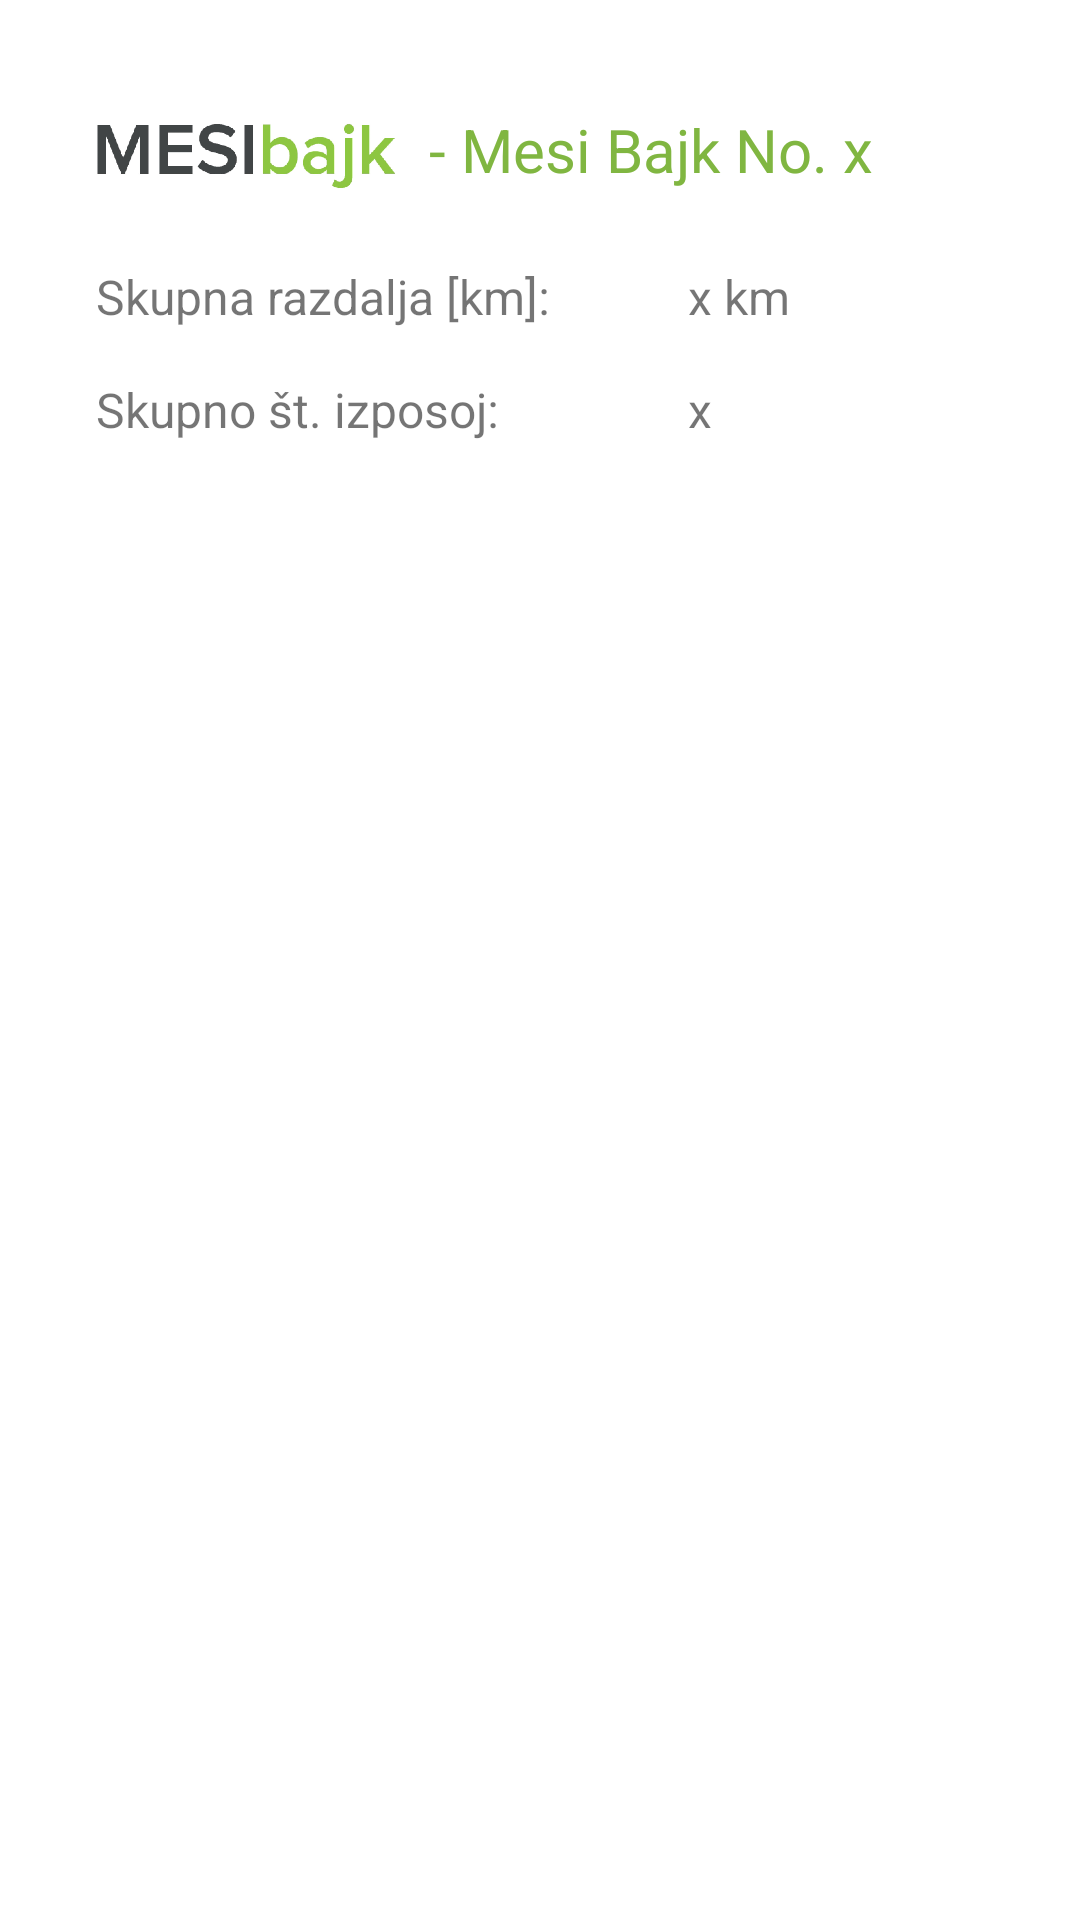

Write the Android layout XML for this screen, with the resource values it uses.
<!-- AndroidManifest.xml: application theme Theme.MesiBajk -->
<!-- res/layout/activity_bike_stats.xml -->
<?xml version="1.0" encoding="utf-8"?>
<androidx.constraintlayout.widget.ConstraintLayout xmlns:android="http://schemas.android.com/apk/res/android"
    xmlns:app="http://schemas.android.com/apk/res-auto"
    xmlns:tools="http://schemas.android.com/tools"
    android:layout_width="match_parent"
    android:layout_height="match_parent"
    tools:context=".activities.BikeStatsActivity">

    <ScrollView
        android:layout_width="match_parent"
        android:layout_height="match_parent">


        <LinearLayout
            android:layout_width="match_parent"
            android:layout_height="wrap_content"
            android:orientation="vertical"
            android:layout_marginHorizontal="32dp">

            <LinearLayout
                android:id="@+id/TitleLayout"
                android:layout_width="match_parent"
                android:layout_height="wrap_content"
                android:layout_marginTop="32dp"
                android:gravity="center_vertical"
                android:orientation="horizontal">

                <ImageView
                    android:layout_width="100dp"
                    android:layout_height="40dp"
                    android:layout_marginTop="0dp"
                    app:srcCompat="@drawable/mesi_bajk_logo" />

                <TextView
                    android:id="@+id/bikeTitleText"
                    android:layout_width="wrap_content"
                    android:layout_height="wrap_content"
                    android:paddingHorizontal="6dp"
                    android:paddingBottom="4dp"
                    android:text=" - Mesi Bajk No. x"
                    android:textColor="#80B641"
                    android:textSize="20sp" />

            </LinearLayout>

            <LinearLayout
                android:layout_width="match_parent"
                android:layout_height="match_parent"
                android:gravity="start"
                android:layout_marginTop="16dp">

                <TextView
                    android:layout_width="0dp"
                    android:layout_height="wrap_content"
                    android:layout_weight="2"
                    android:text="@string/skupna_razdalja_km"
                    android:textSize="16sp"/>

                <TextView
                    android:id="@+id/sumDistance"
                    android:layout_width="0dp"
                    android:layout_height="wrap_content"
                    android:layout_weight="1"
                    android:text="x km"
                    android:textSize="16sp"/>

            </LinearLayout>

            <LinearLayout
                android:layout_width="match_parent"
                android:layout_height="match_parent"
                android:gravity="start"
                android:layout_marginTop="16dp">

                <TextView
                    android:layout_width="0dp"
                    android:layout_height="wrap_content"
                    android:layout_weight="2"
                    android:text="@string/skupno_t_izposoj"
                    android:textSize="16sp"/>

                <TextView
                    android:id="@+id/sumRides"
                    android:layout_width="0dp"
                    android:layout_height="wrap_content"
                    android:layout_weight="1"
                    android:text="x"
                    android:textSize="16sp"/>

            </LinearLayout>


        </LinearLayout>

    </ScrollView>
</androidx.constraintlayout.widget.ConstraintLayout>
<!-- resources referenced by this layout -->
<resources>
  <!-- drawable mesi_bajk_logo: jpg bitmap (drawable, 49976 bytes) -->
  <string name="skupna_razdalja_km">Skupna razdalja [km]:</string>
  <string name="skupno_t_izposoj">Skupno št. izposoj:</string>
  <style name="Theme.MesiBajk" parent="Theme.MaterialComponents.DayNight.DarkActionBar">
          
          <item name="colorPrimary">@color/mesi_light_green</item>
          <item name="colorPrimaryVariant">@color/mesi_light_green</item>
          <item name="colorOnPrimary">@color/mesi_light_green</item>
          
          <item name="colorSecondary">@color/mesi_dark_green</item>
          <item name="colorSecondaryVariant">@color/mesi_dark_green</item>
          <item name="colorOnSecondary">@color/black</item>
          
          <item name="android:statusBarColor">?attr/colorPrimaryVariant</item>
          
      </style>
  <color name="mesi_light_green">#588157</color>
  <color name="mesi_dark_green">#588157</color>
  <color name="black">#FF000000</color>
</resources>
